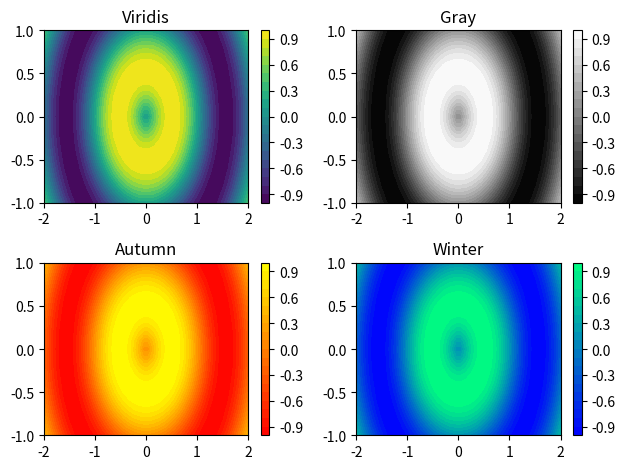

The matplotlib source for this figure:
# Import numpy and matplotlib.pyplot
import numpy as np
import matplotlib.pyplot as plt

# Generate two 1-D arrays: u, v
u = np.linspace(-2, 2,42)
v = np.linspace(-1, 1, 21)

# Generate 2-D arrays from u and v: X, Y
X,Y = np.meshgrid(u,v)

# Compute Z based on X and Y
Z = np.sin(3*np.sqrt(X**2 + Y**2))

# Display the resulting image with pcolor()
#plt.pcolor(Z)
#plt.contour(Z)
#plt.colorbar()
#plt.axis('tight')
# plt.show()

# Save the figure to 'sine_mesh.png'
# plt.savefig('sine_mesh.png')


# Create a filled contour plot with a color map of 'viridis'
plt.subplot(2,2,1)
plt.contourf(X,Y,Z,20, cmap='viridis')
plt.colorbar()
plt.title('Viridis')

# Create a filled contour plot with a color map of 'gray'
plt.subplot(2,2,2)
plt.contourf(X,Y,Z,20, cmap='gray')
plt.colorbar()
plt.title('Gray')

# Create a filled contour plot with a color map of 'autumn'
plt.subplot(2,2,3)
plt.contourf(X,Y,Z,20, cmap='autumn')
plt.colorbar()
plt.title('Autumn')

# Create a filled contour plot with a color map of 'winter'
plt.subplot(2,2,4)
plt.contourf(X,Y,Z,20, cmap='winter')
plt.colorbar()
plt.title('Winter')

# Improve the spacing between subplots and display them
plt.tight_layout()
plt.show()
